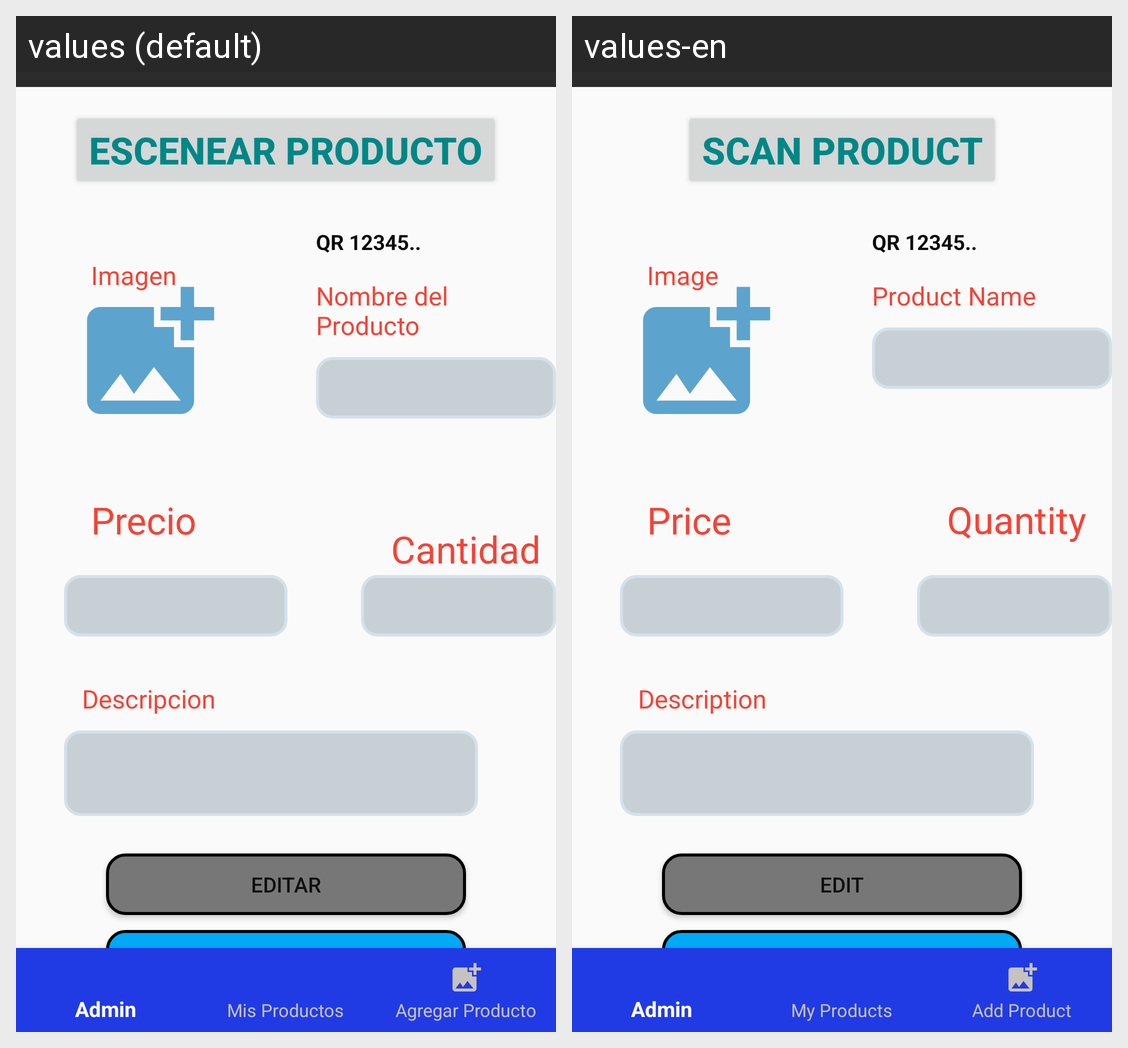

The same Android screen rendered under two of its app's locales, left to right. List the strings drawn on it with the default value and each locale's translation.
Android screen res/layout/activity_editar_eliminar_producto_admin.xml rendered under 2 locales, left to right: values (default), values-en. Device: Nexus 5 (rendered at 1080×1920; each locale shown at half size, 540×960, under a caption strip naming it); theme Theme.FitGymApp.
Strings drawn on this screen, with the default value and each locale's value (text and hints the layout hard-codes, and strings that could not be matched under every locale, appear in the picture but are not listed):

escanear
  values: Escenear Producto
  values-en: Scan Product

qrcode
  values: QR 12345..
  values-en: QR 12345..

textView3
  values: Nombre del Producto
  values-en: Product Name

textView4
  values: Imagen
  values-en: Image

textView5
  values: Precio
  values-en: Price

textView_cantidad
  values: Cantidad
  values-en: Quantity

descripcion
  values: Descripcion
  values-en: Description

editar_producto
  values: Editar
  values-en: Edit

eliminar_producto
  values: Eliminar
  values-en: Delete
